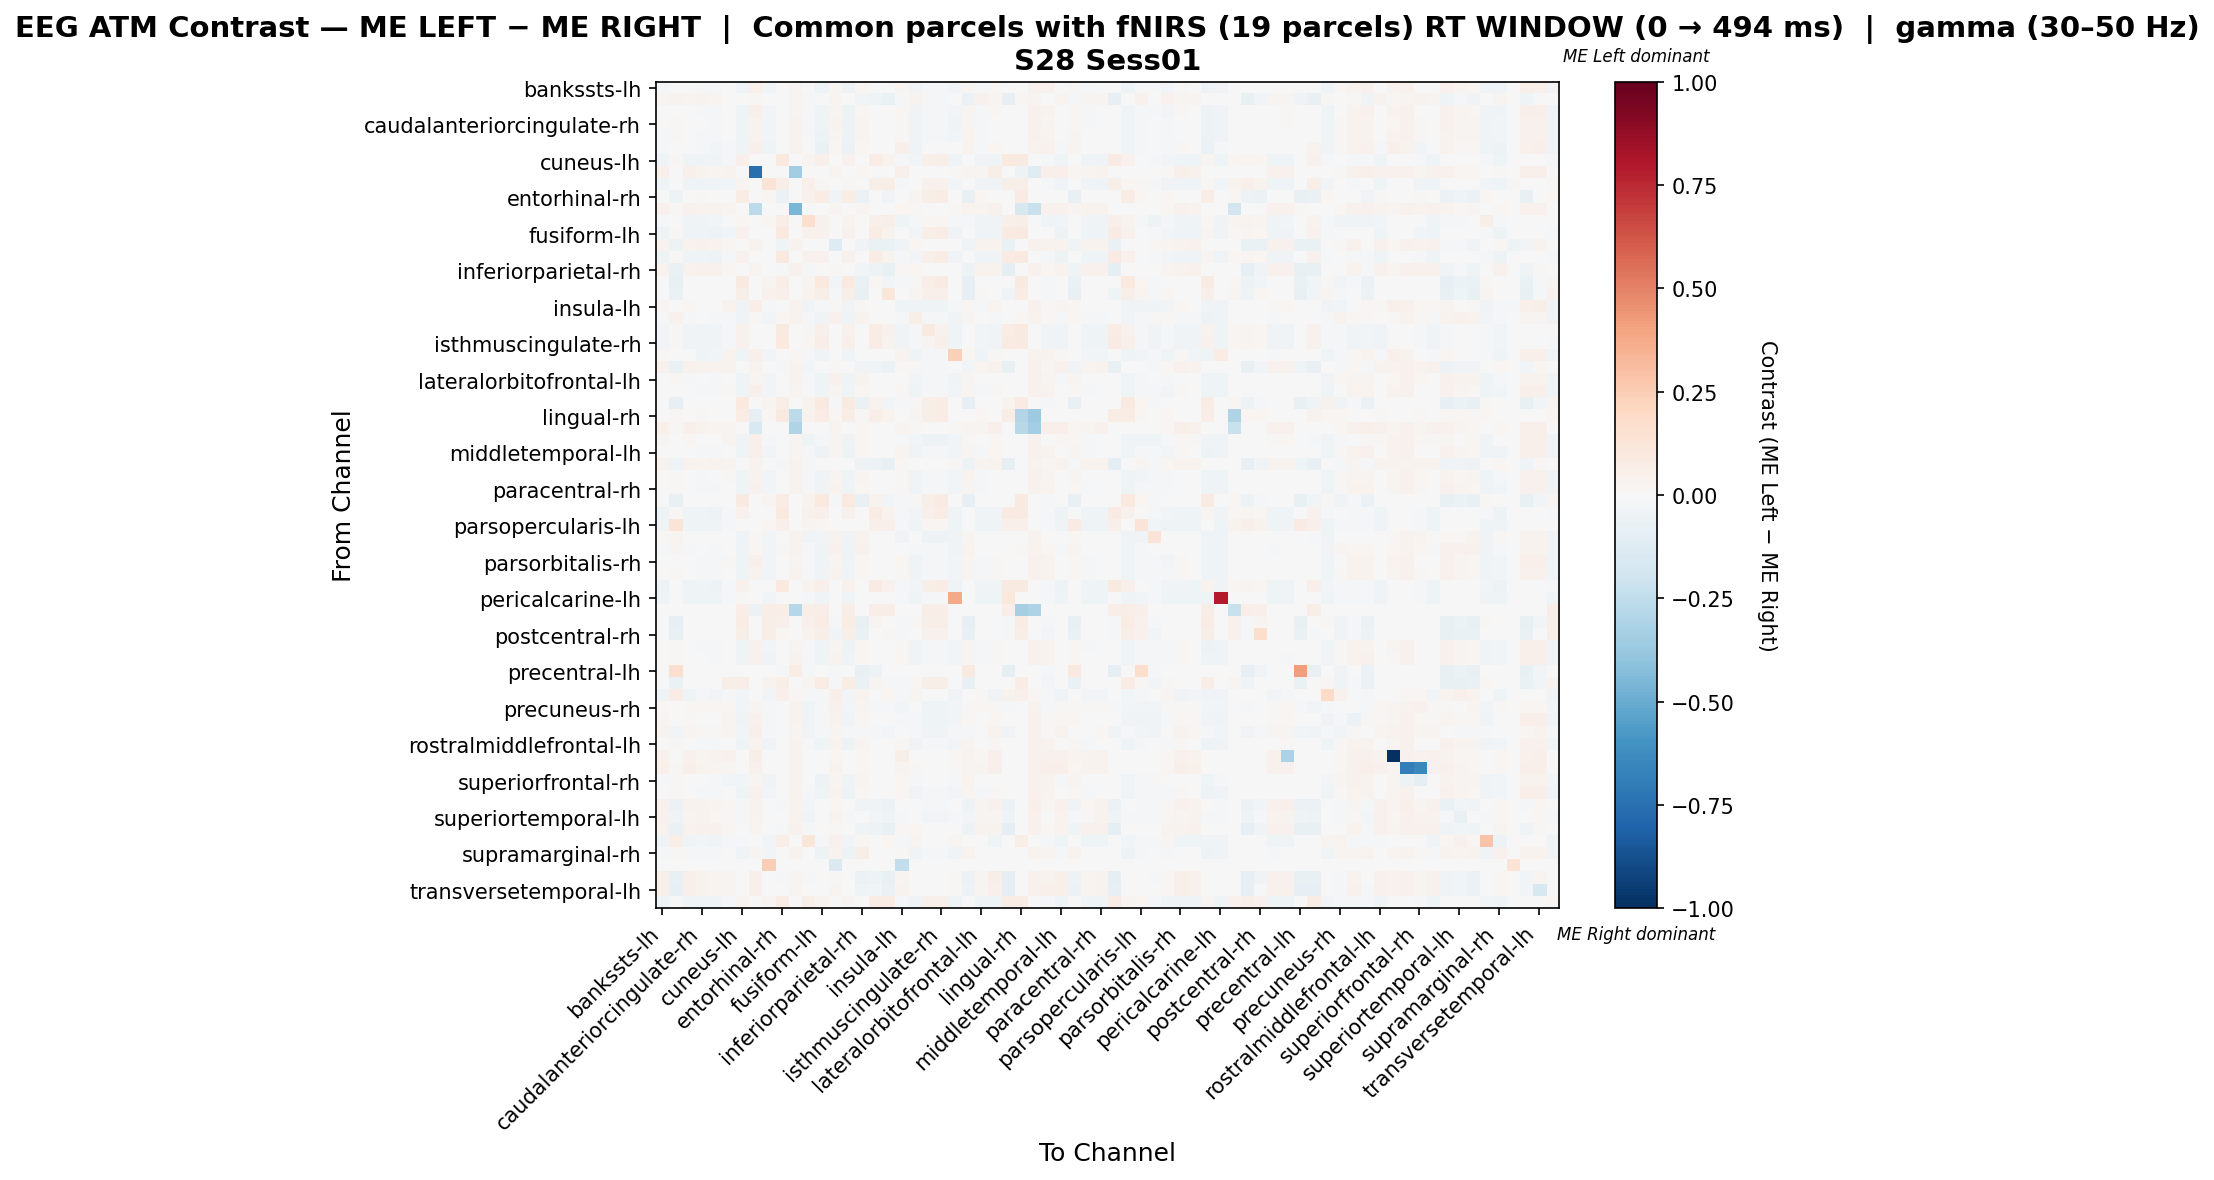

Values plotted in this chart, from the file beside it:
, bankssts-lh, bankssts-rh, caudalanteriorcingulate-lh, caudalanteriorcingulate-rh, caudalmiddlefrontal-lh, caudalmiddlefrontal-rh, cuneus-lh, cuneus-rh, entorhinal-lh, entorhinal-rh, frontalpole-lh, frontalpole-rh, fusiform-lh, fusiform-rh, inferiorparietal-lh, inferiorparietal-rh, inferiortemporal-lh, inferiortemporal-rh, insula-lh, insula-rh, isthmuscingulate-lh, isthmuscingulate-rh, lateraloccipital-lh
bankssts-lh, -0.008297, 0.006447, 0.003034, -0.009861, -0.02331, -0.004425, -0.04155, 0.04836, -0.03021, 0.0, 0.02901, -0.007554, -0.0491, 0.02901, -0.0491, 0.01934, 0.0, 0.0, 0.02468, -0.03887, -0.01511, -0.01511, -0.0281
bankssts-rh, 0.02429, 0.03552, 0.02429, 0.03643, 0.03036, 0.006072, -0.005704, 0.01214, 0.0, -0.004966, 0.03036, -0.02281, 0.0, 0.0254, 0.0, -0.02631, -0.03992, -0.06274, -0.01711, 0.03643, -0.01711, -0.01711, -0.005704
caudalanteriorcingulate-lh, 0.0002956, 0.006447, 0.003299, -0.009596, -0.02227, 0.007767, -0.04205, 0.04836, -0.02703, 0.0, 0.02901, -0.01202, -0.04205, 0.02901, -0.04806, 0.01934, 0.0, 0.0, 0.02022, -0.03861, -0.01802, -0.01802, -0.02938
caudalanteriorcingulate-rh, -0.004998, 0.0123, -0.001994, -0.00507, -0.0173, 0.0004329, -0.04205, 0.03691, -0.02703, 0.0, 0.03384, -0.01202, -0.04205, 0.03384, -0.04806, 0.02461, 0.0, 0.0, 0.009516, -0.03275, -0.01802, -0.01802, -0.0329
caudalmiddlefrontal-lh, -0.01316, 0.0125, -0.00288, -0.01122, -0.01048, 0.005182, -0.04113, 0.03334, -0.03085, 0.0, 0.03751, -0.01028, -0.04799, 0.02918, -0.04799, 0.02918, 0.0, 0.0, 0.01472, -0.03206, -0.01714, -0.01714, -0.0252
caudalmiddlefrontal-rh, -0.02173, 0.0, 0.0004538, -0.01876, -0.02345, -0.01019, -0.03328, 0.05123, -0.04437, 0.0, 0.03202, 0.0, -0.06656, 0.01921, -0.05546, 0.01921, 0.0, 0.0, 0.05123, -0.04437, 0.0, 0.0, -0.002975
cuneus-lh, -0.04241, 0.01263, -0.04544, -0.04544, -0.04241, -0.01515, 0.05235, 0.0, -0.001997, 0.09476, 0.0, 0.02907, 0.05209, 0.006317, 0.043, 0.0, 0.07581, 0.0379, -0.01515, -0.02649, 0.04828, 0.06724, -0.03938
cuneus-rh, 0.04914, 0.0, 0.04914, 0.03276, 0.02457, 0.03276, 0.0, -0.7554, 0.0, 0.0, -0.3506, 0.0, 0.0, 0.02867, 0.0, 0.01638, 0.0, 0.0, 0.04914, 0.0, 0.0, 0.0, 0.01229
entorhinal-lh, -0.04627, 0.0, -0.04113, -0.04113, -0.04627, -0.03085, 0.02473, 0.0, 0.1396, 0.06072, 0.0, 0.05044, 0.01445, -0.005141, 0.01445, 0.0, 0.06072, 0.06072, -0.01542, -0.004698, 0.04016, 0.04016, -0.03085
entorhinal-rh, 0.0, -0.04957, 0.0, 0.01088, 0.005439, 0.0, 0.07071, 0.0, 0.02176, -0.05563, 0.005439, 0.04351, 0.07615, -0.03718, 0.07615, -0.06045, -0.006059, -0.03869, 0.0, 0.0272, 0.05983, 0.07615, 0.0
frontalpole-lh, 0.04211, 0.01148, 0.04211, 0.03445, 0.03445, 0.0268, 0.0, -0.2579, 0.0, 0.0, -0.4591, 0.0, 0.0, 0.03063, 0.0, 0.0268, 0.0, 0.0, 0.02297, 0.01148, 0.0, 0.0, 0.01148
frontalpole-rh, -0.02143, -0.001064, -0.03214, -0.03214, -0.02678, 0.0, 0.0204, 0.0, 0.01717, 0.06754, 0.0, 0.1694, 0.04612, 0.0, 0.0354, 0.0, 0.04825, 0.05789, -0.04285, -0.01284, 0.009686, 0.01933, -0.0182
fusiform-lh, -0.05316, 0.01292, -0.04557, -0.04557, -0.04936, -0.03038, 0.04224, 0.0, -0.004529, 0.09693, 0.0, 0.0441, 0.04111, 0.006462, 0.04111, 0.0, 0.07755, 0.03877, -0.007594, -0.02618, 0.0559, 0.07528, -0.03797
fusiform-rh, 0.03894, -0.0486, 0.03894, 0.04248, 0.03186, 0.0177, 0.0, 0.03186, 0.0, -0.04618, 0.0354, 0.0, 0.0, -0.1268, 0.0, -0.03444, -0.0663, -0.0663, -0.03202, 0.0177, 0.0, 0.0, 0.00354
inferiorparietal-lh, -0.05063, 0.01292, -0.04468, -0.04468, -0.04765, -0.02085, 0.04231, 0.0, -0.0009564, 0.09693, 0.0, 0.03978, 0.0458, 0.006462, 0.04282, 0.0, 0.07755, 0.03877, -0.01191, -0.02529, 0.05321, 0.0726, -0.03872
inferiorparietal-rh, 0.03511, -0.06576, 0.03511, 0.0395, 0.0395, 0.02194, 0.0, 0.02633, 0.0, -0.02272, 0.0395, -0.01515, 0.0, 0.01239, 0.0, -0.02746, -0.05302, -0.07574, 0.009981, 0.01755, -0.007574, -0.007574, 0.004389
inferiortemporal-lh, 0.0, -0.07214, 0.0, 0.0, 0.0, 0.0, 0.08669, 0.0, 0.0289, 0.06416, 0.0, 0.03073, 0.09392, -0.02976, 0.09392, -0.06945, 0.01994, -0.0261, -0.009921, 0.01445, 0.06955, 0.084, 0.0
inferiortemporal-rh, 0.0, -0.06319, 0.0, 0.0, 0.0, 0.0, 0.06038, 0.0, 0.04025, 0.04772, 0.0, 0.03517, 0.06038, -0.01266, 0.06038, -0.07574, -0.002705, 0.1154, -0.007574, 0.03019, 0.0528, 0.0528, 0.0
insula-lh, 0.02919, -0.005336, 0.01852, -0.0004307, -0.001412, 0.0379, -0.03735, 0.06317, -0.02134, 0.0, 0.03159, -0.03735, -0.02134, 0.0146, -0.03202, 0.01263, 0.0, 0.0, -0.04355, -0.03202, -0.04269, -0.04269, -0.0184
insula-rh, -0.02276, 0.04383, -0.01958, -0.007054, -0.0165, -0.01286, -0.03517, 0.01252, -0.02869, 0.01878, 0.03131, -0.01275, -0.03517, 0.04383, -0.04155, 0.03757, 0.0, 0.006261, -0.01275, 0.06182, -0.01286, -0.01286, -0.03825
isthmuscingulate-lh, -0.02709, 0.01001, -0.03612, -0.03612, -0.03161, -0.009031, 0.03924, 0.0, 0.001955, 0.08714, 0.0, 0.01196, 0.05279, 0.007262, 0.04376, 0.0, 0.07262, 0.04357, -0.03161, -0.01434, 0.09007, 0.03924, -0.04064
isthmuscingulate-rh, -0.02709, 0.008409, -0.03612, -0.03612, -0.03161, -0.009031, 0.04337, 0.0, -0.001243, 0.09693, 0.0, 0.02009, 0.06338, 0.006462, 0.05435, 0.0, 0.07755, 0.03877, -0.03161, -0.01674, 0.03045, 0.04983, -0.04064
lateraloccipital-lh, 0.008658, 0.0, 0.0055, -0.04422, -0.02449, 0.03709, -0.04422, 0.04972, -0.02527, 0.0, 0.01657, -0.01579, -0.03475, 0.0, -0.04422, 0.0, 0.0, 0.0, 0.03393, -0.04422, -0.02211, -0.02211, 0.2407
lateraloccipital-rh, 0.04064, -0.06857, 0.04064, 0.03161, 0.03612, 0.03161, -0.005969, 0.03612, 0.0, -0.01791, 0.03612, -0.02388, 0.0, 0.009184, 0.0, -0.03857, -0.04179, -0.06115, 0.009184, 0.009031, -0.01791, -0.01791, 0.007576
lateralorbitofrontal-lh, -0.005321, 0.01859, -0.00859, -0.001156, -0.01231, 0.002242, -0.04249, 0.02974, -0.02942, 0.003717, 0.03717, -0.01307, -0.03922, 0.04089, -0.04576, 0.03345, 0.0, 0.0, 0.005511, -0.02718, -0.01961, -0.01961, -0.03551
lateralorbitofrontal-rh, 0.005534, 0.006403, 0.002266, -0.01054, -0.02015, 0.009271, -0.04249, 0.05123, -0.02942, 0.0, 0.02882, -0.01307, -0.03922, 0.02882, -0.04576, 0.01921, 0.0, 0.0, 0.02214, -0.03936, -0.01961, -0.01961, -0.02962
lingual-lh, 0.0, -0.07864, 0.0, 0.0, 0.0, 0.0, 0.1011, 0.0, 0.02696, 0.06933, 0.0, 0.03563, 0.08763, -0.0183, 0.08763, -0.06708, 0.03146, -0.02664, -0.0122, 0.01348, 0.06195, 0.07543, 0.0
lingual-rh, 0.0, 0.02184, 0.0, 0.01092, 0.00546, 0.0, 0.07098, -0.07974, 0.02184, 0.08737, -0.2603, 0.03822, 0.07644, 0.01638, 0.07644, 0.01092, 0.06552, 0.03276, 0.0, 0.0273, 0.06006, 0.07644, 0.0
medialorbitofrontal-lh, 0.04816, 0.009031, 0.04816, 0.03612, 0.02709, 0.02408, 0.0, -0.1512, 0.0, 0.0, -0.3014, 0.0, 0.0, 0.0301, 0.0, 0.02107, 0.0, 0.0, 0.02709, 0.009031, 0.0, 0.0, 0.009031
medialorbitofrontal-rh, 0.02693, -0.004266, 0.01622, 0.003322, -0.0009929, 0.02579, -0.0375, 0.04836, -0.02143, 0.0, 0.02901, -0.04285, -0.02143, 0.02901, -0.03214, 0.01934, 0.0, 0.0, -0.01062, -0.02569, -0.04821, -0.04821, -0.02782
middletemporal-lh, -0.007318, 0.006789, 0.002965, -0.01061, -0.02083, 0.003163, -0.04113, 0.04752, -0.03085, 0.0, 0.03055, -0.01028, -0.04799, 0.03055, -0.04799, 0.02037, 0.0, 0.0, 0.02366, -0.03777, -0.01714, -0.01714, -0.02752
middletemporal-rh, 0.03639, -0.04169, 0.03639, 0.03119, 0.03639, 0.03119, 0.0, 0.03639, 0.0, -0.02082, 0.03639, -0.01388, 0.0, 0.005173, 0.0, -0.05035, -0.04858, -0.07634, 0.01905, 0.005198, -0.00694, -0.00694, 0.0104
paracentral-lh, 0.0005119, 0.01171, -0.002518, -0.01032, -0.007293, 0.01217, -0.04241, 0.03512, -0.02727, 0.0, 0.03512, -0.01515, -0.03636, 0.03122, -0.04544, 0.02732, 0.0, 0.0, 0.008266, -0.03374, -0.02121, -0.02121, -0.02768
paracentral-rh, 0.0002114, 0.009806, 0.0002114, -0.009594, -0.01613, 0.006613, -0.0423, 0.03922, -0.02928, 0.0, 0.03269, -0.01301, -0.03904, 0.03269, -0.04555, 0.02288, 0.0, 0.0, 0.01313, -0.03574, -0.01952, -0.01952, -0.02924
parahippocampal-lh, 0.0, -0.07759, 0.0, 0.0, 0.0, 0.0, 0.08847, 0.0, 0.02722, 0.0758, 0.0, 0.03497, 0.09528, -0.01948, 0.09528, -0.07141, 0.03622, -0.03058, -0.01298, 0.01361, 0.06188, 0.0823, 0.0
parahippocampal-rh, -0.04806, 0.01292, -0.04506, -0.04506, -0.04806, -0.01802, 0.04196, 0.0, -0.001185, 0.09693, 0.0, 0.03968, 0.04842, 0.006462, 0.04241, 0.0, 0.07755, 0.03877, -0.01202, -0.02567, 0.05306, 0.07245, -0.03905
parsopercularis-lh, -0.03151, 0.1324, -0.04051, -0.04051, -0.03601, -0.0135, 0.007655, 0.0, 0.01666, 0.04816, 0.0, 0.02566, 0.01666, 0.0, 0.007655, 0.0, 0.04816, 0.04816, -0.0225, -0.04051, 0.01666, 0.01666, -0.04051
parsopercularis-rh, 0.01037, 0.0246, 0.0008798, 0.0008798, 0.005623, -0.004743, -0.03795, 0.01136, -0.02372, 0.0, 0.03408, -0.03795, -0.02372, 0.03408, -0.0332, 0.03408, 0.0, 0.0, -0.03795, 0.0008798, -0.04743, -0.04743, -0.03795
parsorbitalis-lh, -0.01374, 0.02727, -0.01374, -0.004649, -0.009194, 0.00191, -0.0423, 0.02272, -0.02928, 0.009089, 0.03636, -0.01301, -0.03904, 0.04544, -0.04555, 0.0409, 0.0, 0.0, 0.0006192, -0.01828, -0.01952, -0.01952, -0.03904
parsorbitalis-rh, 0.005864, 0.006447, 0.002595, -0.0103, -0.01997, 0.009447, -0.04249, 0.04836, -0.02942, 0.0, 0.02901, -0.01307, -0.03922, 0.02901, -0.04576, 0.01934, 0.0, 0.0, 0.01916, -0.03931, -0.01961, -0.01961, -0.02955
parstriangularis-lh, 0.0, 0.009761, 0.0, -0.009761, -0.01627, 0.006507, -0.0423, 0.03904, -0.02928, 0.0, 0.03254, -0.01301, -0.03904, 0.03254, -0.04555, 0.02277, 0.0, 0.0, 0.01301, -0.03579, -0.01952, -0.01952, -0.02928
parstriangularis-rh, -0.05054, 0.007224, -0.04422, -0.04422, -0.04738, -0.02211, 0.04563, 0.0, 0.0004698, 0.09392, 0.0, 0.03794, 0.0497, 0.0, 0.04654, 0.0, 0.07947, 0.04335, -0.01263, -0.02977, 0.06052, 0.07497, -0.0379
pericalcarine-lh, -0.04106, 0.0, -0.04422, -0.04422, -0.04106, -0.01263, 0.007955, 0.0, -0.02527, 0.0, 0.0, -0.01579, -0.03475, 0.0, -0.04422, 0.0, 0.0, 0.0, -0.01579, -0.04422, -0.02211, -0.02211, 0.3764
pericalcarine-rh, 0.0, 0.0, 0.0, 0.0, 0.0, 0.0, 0.06477, -0.05635, 0.06477, 0.06477, -0.2818, 0.06477, 0.06477, 0.0, 0.06477, 0.0, 0.06477, 0.06477, 0.0, 0.0, 0.06477, 0.06477, 0.0
postcentral-lh, 0.0, -0.0844, 0.0, 0.0, 0.0, 0.0, 0.07044, 0.0, 0.05635, 0.05096, 0.0, 0.05096, 0.07044, -0.01948, 0.07044, -0.07141, 0.02499, -0.0009738, -0.01298, 0.01409, 0.05745, 0.05745, 0.0
postcentral-rh, 0.0, -0.07684, 0.0, 0.0, 0.0, 0.0, 0.05932, 0.0, 0.05932, 0.0209, 0.0, 0.0337, 0.05932, -0.03842, 0.05932, -0.06403, -0.004718, 0.01011, -0.01281, 0.0, 0.04651, 0.04651, 0.0
posteriorcingulate-lh, 0.0003541, 0.009031, 0.003541, -0.008499, -0.02072, 0.004958, -0.04143, 0.04214, -0.02869, 0.0, 0.0301, -0.01275, -0.04143, 0.0301, -0.04781, 0.02107, 0.0, 0.0, 0.01434, -0.03559, -0.01912, -0.01912, -0.02922
posteriorcingulate-rh, 0.001064, 0.009476, 0.004924, -0.007711, -0.01789, 0.002112, -0.0386, 0.04106, -0.03474, 0.0, 0.03159, -0.01158, -0.04632, 0.03159, -0.04632, 0.02211, 0.0, 0.0, 0.01685, -0.03298, -0.0193, -0.0193, -0.02526
precentral-lh, 0.0, 0.1633, 0.0, 0.0, 0.0, 0.0, 0.0, 0.0, 0.0, -0.02082, 0.07044, -0.01388, 0.0, -0.02082, 0.0, -0.07634, -0.04858, -0.005899, -0.00694, 0.0, -0.00694, -0.00694, 0.0
precentral-rh, 0.0, -0.06685, 0.0, 0.0, 0.0, 0.05673, 0.06977, 0.0, 0.03782, 0.05803, 0.0, 0.02379, 0.07564, -0.01761, 0.07564, -0.06457, 0.02509, -0.00784, -0.01761, 0.01891, 0.05803, 0.05803, -0.00587
precuneus-lh, -0.04555, 0.07224, -0.04555, -0.009427, -0.02749, -0.01627, -0.02423, 0.0, -0.02928, 0.05418, 0.01806, -0.01301, -0.02098, 0.05418, -0.02749, 0.03612, 0.0, 0.01806, -0.01301, 0.0267, -0.00146, -0.00146, -0.03904
precuneus-rh, 0.01815, -0.001157, 0.008266, 0.01769, 0.01792, 0.01885, -0.02966, 0.02356, -0.01483, 0.004712, 0.03769, -0.04449, -0.01483, 0.0424, -0.02472, 0.02758, -0.01483, -0.01483, -0.02541, -0.001157, -0.03954, -0.03954, -0.02966
rostralanteriorcingulate-lh, 0.02554, 0.004016, 0.01462, 0.001983, 0.001126, 0.02527, -0.03822, 0.04106, -0.02184, 0.0, 0.03159, -0.03822, -0.02184, 0.03159, -0.03276, 0.02211, 0.0, 0.0, -0.009794, -0.02329, -0.04368, -0.04368, -0.02875
rostralanteriorcingulate-rh, 0.03621, -0.02999, 0.02811, 0.01522, 0.009597, 0.02579, -0.02429, 0.04836, -0.01214, 0.0, 0.02901, -0.03643, -0.01214, 0.02901, -0.02024, -0.008995, -0.01619, -0.02834, -0.0001482, -0.01379, -0.03239, -0.03239, -0.01462
rostralmiddlefrontal-lh, -0.005635, 0.0123, -0.002157, -0.008309, -0.01794, 0.0006608, -0.04174, 0.03691, -0.03131, 0.0, 0.03384, -0.01044, -0.04522, 0.03384, -0.0487, 0.02461, 0.0, 0.0, 0.01417, -0.03292, -0.01739, -0.01739, -0.02904
rostralmiddlefrontal-rh, 0.04526, 0.0, 0.04526, 0.02829, 0.03395, 0.04526, 0.0, 0.05658, 0.0, 0.0, 0.03395, 0.0, 0.0, 0.02263, 0.0, 0.02263, 0.0, 0.0, 0.05658, 0.0, 0.0, 0.0, 0.01697
superiorfrontal-lh, 0.04738, 0.009476, 0.04738, 0.03475, 0.02843, 0.02527, 0.0, 0.04106, 0.0, 0.0, 0.03159, 0.0, 0.0, 0.03159, 0.0, 0.02211, 0.0, 0.0, 0.02843, 0.009476, 0.0, 0.0, 0.009476
superiorfrontal-rh, -0.01567, 0.01552, -0.0001072, -0.003988, -0.00789, -0.02732, -0.03113, 0.03105, -0.03892, 0.0, 0.03881, 0.0, -0.05448, 0.03105, -0.0467, 0.03105, 0.0, 0.0, 0.02329, -0.02339, -0.007783, -0.007783, -0.01171
superiorparietal-lh, -0.0004288, 0.009476, 0.002758, -0.009876, -0.01938, 0.006146, -0.04143, 0.04106, -0.02869, 0.0, 0.03159, -0.01275, -0.04143, 0.03159, -0.04781, 0.02211, 0.0, 0.0, 0.01568, -0.03515, -0.01912, -0.01912, -0.02877
superiorparietal-rh, 0.04402, -0.05534, 0.03886, 0.03299, 0.02935, 0.02054, -0.01032, 0.03815, 0.0, -0.01548, 0.03228, -0.0258, 0.0, 0.0168, -0.00516, -0.03328, -0.03612, -0.05676, 0.002838, 0.006579, -0.02064, -0.02064, -0.001516
... 8 more rows
